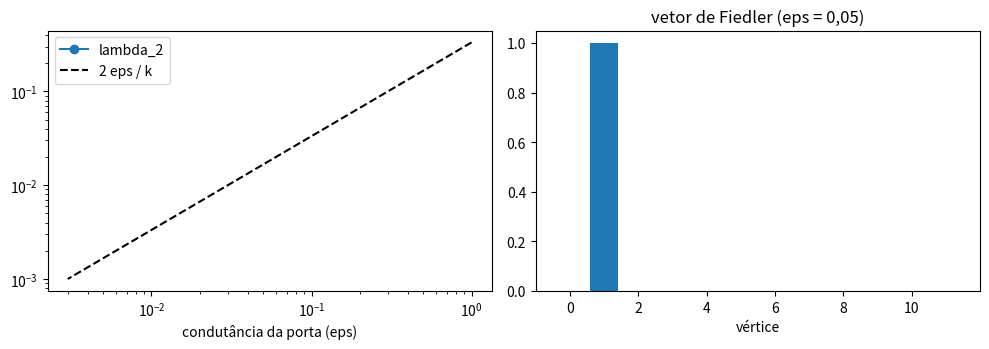

Generate this figure with matplotlib:
import numpy as np
import matplotlib.pyplot as plt

k = 6   # vértices em cada bloco (dois blocos completos, ligados por uma única aresta)

def laplaciano_dois_blocos(k, eps):
    n = 2 * k
    arestas, pesos = [], []
    for g in (0, 1):                       # dentro de cada bloco: todos ligados a todos, condutância 1
        for i in range(k):
            for j in range(i + 1, k):
                arestas.append((g * k + i, g * k + j)); pesos.append(1.0)
    arestas.append((k - 1, k)); pesos.append(eps)      # a "porta" entre os blocos
    B = np.zeros((len(arestas), n))
    for e, (i, j) in enumerate(arestas):
        B[e, i], B[e, j] = -1, 1
    C = np.diag(pesos)
    ########### complete: L = B' C B ##########
    return np.zeros((n, n))

print(" eps      lambda_1   lambda_2   2*eps/k   tempo ~ 1/lambda_2")
epss = [1, 0.3, 0.1, 0.03, 0.01, 0.003]
l2s = []
for eps in epss:
    lam = np.linalg.eigvalsh(laplaciano_dois_blocos(k, eps))
    l2s.append(lam[1])
    print(f"{eps:6.3f}   {round(lam[0], 10) + 0.0:9.1f}  {lam[1]:9.5f}  {2*eps/k:8.5f}   {1/max(lam[1], 1e-12):9.1f}")

# --- Vetor de Fiedler (autovetor de lambda_2): o sinal separa as comunidades
lam, Q = np.linalg.eigh(laplaciano_dois_blocos(k, 0.05))
fiedler = Q[:, 1]
grupo = np.zeros(2 * k, dtype=bool)   ########### complete: separe os vértices pelo sinal do vetor de Fiedler ##########
print("\nSinal do vetor de Fiedler:", grupo.astype(int))
print("Blocos verdadeiros:       ", np.array([0] * k + [1] * k))

fig, ax = plt.subplots(1, 2, figsize=(10, 3.6))
ax[0].loglog(epss, l2s, "o-", label="lambda_2")
ax[0].loglog(epss, [2 * e / k for e in epss], "k--", label="2 eps / k")
ax[0].set_xlabel("condutância da porta (eps)"); ax[0].legend()
ax[1].bar(range(2 * k), fiedler, color=["C0"] * k + ["C3"] * k)
ax[1].set_xlabel("vértice"); ax[1].set_title("vetor de Fiedler (eps = 0,05)")
plt.tight_layout(); plt.show()
